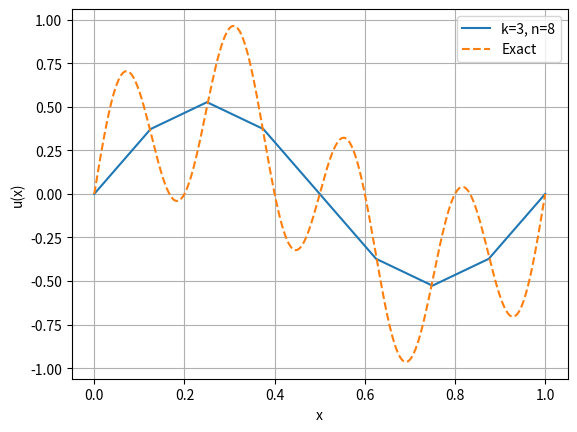
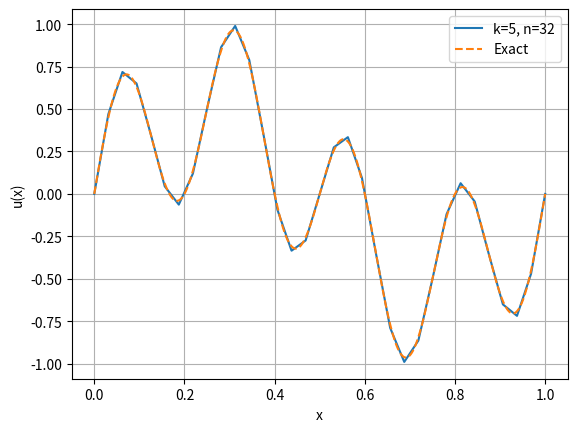
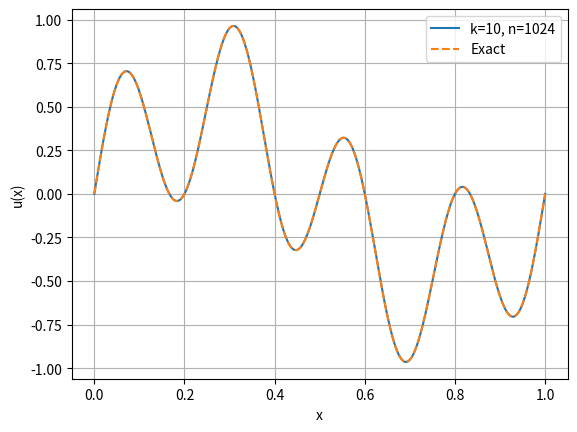

These figures' Python source, in order:
import matplotlib.pyplot as plt
import numpy as np
from scipy.sparse.linalg import spsolve
from scipy.sparse import diags


# PART B #######################################################################
def elliptic_solve_1d(f, n):
    x = np.linspace(0, 1, n + 1)[1:-1]
    b = f(x)

    h = 1 / n
    main_diag   =  2 / h**2 * np.ones(n - 1)
    sub_diag    = -1 / h**2 * np.ones(n - 2)
    super_diag  = -1 / h**2 * np.ones(n - 2)

    # format of csr stands for Compressed Sparse Row
    A = diags([main_diag, sub_diag, super_diag], [0, -1, 1], format="csr")
    u = spsolve(A, b)

    return u, x


def f_partB(x):
    t1 = 17 * np.cos(3 * np.pi * x) * np.sin(5 * np.pi * x)
    t2 = 15 * np.sin(3 * np.pi * x) * np.cos(5 * np.pi * x)
    return 2 * np.pi**2 * (t1 + t2)


exact_solution_partB = lambda x: np.cos(3*np.pi*x) * np.sin(5*np.pi*x)


# plotting
def plot_total_partB():
    ks = np.arange(3, 10 + 1)
    ns = 2**ks

    for n in ns:
        u, x = elliptic_solve_1d(f_partB, n)

        x_full = np.concatenate(([0], x, [1]))
        u_full = np.concatenate(([0], u, [0]))

        plt.plot(x_full, u_full, label=f"n={n}")

    exact_x = np.linspace(0, 1, 10_000 + 1)
    exact_u = exact_solution_partB(exact_x)
    plt.plot(exact_x, exact_u, label="Exact")

    plt.legend()
    plt.show()


def plot_single_partB(k, show):
    n = 2**k

    # approximate

    u, x = elliptic_solve_1d(f_partB, n)
    x_full = np.concatenate(([0], x, [1]))
    u_full = np.concatenate(([0], u, [0]))

    plt.plot(x_full, u_full, label=f"k={k}, n={n}")

    # analytical
    exact_x = np.linspace(0, 1, 10_000 + 1)
    exact_u = exact_solution_partB(exact_x)
    plt.plot(exact_x, exact_u, label="Exact", ls="--")

    # plot parameters
    plt.xlabel("x")
    plt.ylabel("u(x)")

    plt.grid(which="both")
    plt.legend()

    plt.savefig(f"hw01_partB_n{n}", dpi=600)
    if show: plt.show()
    plt.close()
    return


# plotting
def do_partB(show):
    plot_single_partB(3,  show)
    plot_single_partB(5,  show)
    plot_single_partB(10, show)

do_partB(show=False)
################################################################################


# PART C #######################################################################
ks = np.arange(3, 10 + 1)
ns = 2**ks

error_ks = []

for n in ns:
    u_approx, x = elliptic_solve_1d(f_partB, n)
    u_exact = exact_solution_partB(x)

    error_norm = np.linalg.norm(u_approx - u_exact, np.inf)
    error_ks.append(error_norm)

error_array = np.array(error_ks)
ratios = error_array[:-1] / error_array[1:]


# latex table
latex_table = "\\begin{table}[h]\n\\centering\n"
latex_table += "\\begin{tabular}{cccc}\n\\hline\n"
latex_table += " $k$ & $n$ & $E_k = \\|\\boldsymbol{u}_k - \\boldsymbol{u}_{\\text{exact}}\\|_\\infty$ & Ratio ($E_{k-1}/E_k$) \\\\\n\\hline\n"

# Loop to populate rows
for i, (k, n, err) in enumerate(zip(ks, ns, error_ks)):
    if i == 0:
        # The first entry (k=3) has no previous error, so ratio is N/A
        latex_table += f" {k} & {n} & {err:.5e} & -- \\\\\n"
    else:
        # Use your ratios array (index shifted by 1 since ratios starts at k=4)
        latex_table += f" {k} & {n} & {err:.5e} & {ratios[i-1]:.5f} \\\\\n"

latex_table += "\\hline\n\\end{tabular}\n"
latex_table += "\\caption{Error analysis and convergence ratios.}\n"
latex_table += "\\label{tab:error_convergence}\n\\end{table}"

print(latex_table)
################################################################################
